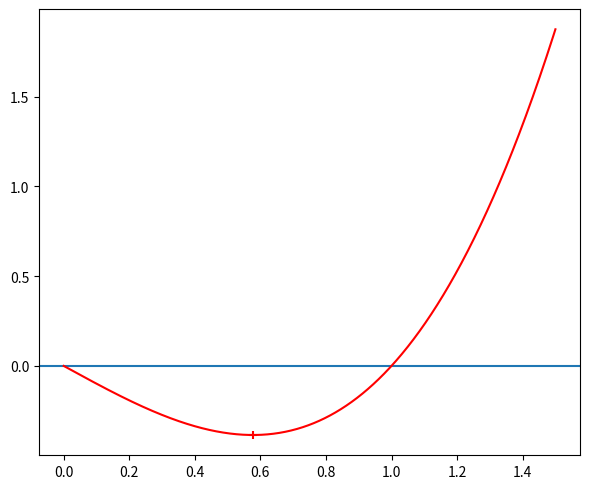

Source code (Python): (Note: this script raises an exception after producing the figure.)
# -*- coding: cp1252 -*-

import numpy as np
from matplotlib import pyplot as plt

plt.figure(1, figsize=(6,5), dpi=150., tight_layout=True); plt.clf()
plt.axhline( y=0. )

size='small'
xShift = -.2

xn = np.linspace(0.,3./2.,1000)
plt.plot( xn, xn*(xn**2-1.), '-r', label='$3^{rd} degree$' )
x = 1./3**.5
y = x**3 - x
plt.scatter( x=[ x ], y=[ y ], c='r', marker='+' )
plt.annotate( xy=(x,y), xytext=(x+xShift,-.25), s='({:.2f},{:.2f})'.format(x,y), color='r', size=size )

plt.plot( xn, xn*(xn**4-1.), '-b', label='$5^{th} degree$' )
x = 1./5**.25
y = x**5 - x
plt.scatter( x=[ x ], y=[ y ], c='b', marker='+' )
plt.annotate( xy=(x,y), xytext=(x+xShift,-.8), s='({:.2f},{:.2f})'.format(x,y), color='b', size=size )


#plt.axvline( x=1.5, color='g' )
plt.ylim(top=1.5)

plt.legend(loc='best')
plt.title('Effect of radial distortion compensation')
plt.xlabel('$x_n$')
plt.ylabel('$dx_0(x_n,0)$')
plt.tight_layout()
